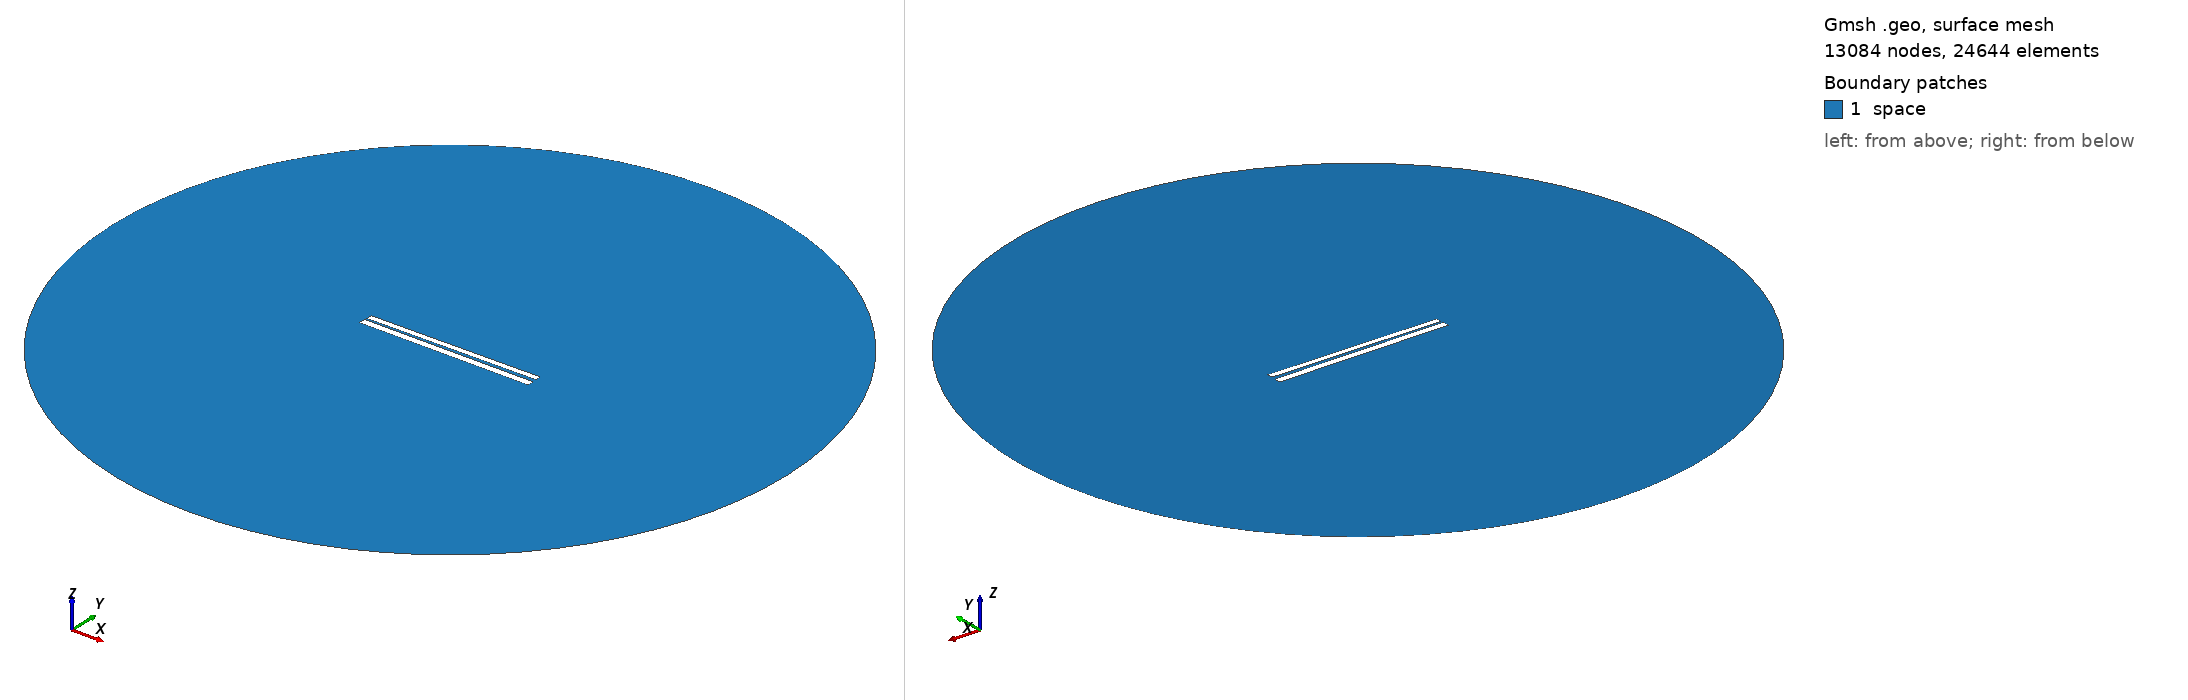

Gmsh geometry script, surface-meshed: 13084 nodes, 24644 surface elements. Boundary patches (legend numbers): 1 space. Left view from above one corner, right view from below the opposite corner. Legend entries are the model's physical surfaces. The drawing asked Gmsh for element sizes between 1% and 20% of the model's largest extent; the script's own settings can give other sizes.

=== 313.geo (drawn) ===
// Set the geometry kernel
SetFactory("OpenCASCADE");

//---------------------------------------
// Rectangles
//---------------------------------------

// Rectangle 1 (top)
Point(1) = {-49.733333333333334, 1.0722222222222222, 0, 1.0};
Point(2) = {49.733333333333334, 1.0722222222222222, 0, 1.0};
Point(3) = {49.733333333333334, 4.538888888888889, 0, 1.0};
Point(4) = {-49.733333333333334, 4.538888888888889, 0, 1.0};

Line(1) = {1, 2};
Line(2) = {2, 3};
Line(3) = {3, 4};
Line(4) = {4, 1};

Line Loop(1) = {1, 2, 3, 4};
Plane Surface(1) = {1};

Rotate { {0, 0, 1}, {0,  0.8055555555555556,  0}, 0.01 } {
  Surface{1};
}

// Rectangle 2 (bottom)
Point(5) = {-50,-0.8055555555555556, 0, 1.0};
Point(6) = { 50,-0.8055555555555556, 0, 1.0};
Point(7) = { 50,-4.805555555555555, 0, 1.0};
Point(8) = {-50,-4.805555555555555, 0, 1.0};

Line(5) = {5, 6};
Line(6) = {6, 7};
Line(7) = {7, 8};
Line(8) = {8, 5};

Line Loop(2) = {5, 6, 7, 8};
Plane Surface(2) = {2}; 


//---------------------------------------
// Circle
//---------------------------------------

// Define points
Point(9) = {0, 0, 0};        // Center
Point(10) = {200, 0, 0};     // Start point
Point(11) = {0, 200, 0};     // 90 degrees
Point(12) = {-200, 0, 0};    // 180 degrees
Point(13) = {0, -200, 0};    // 270 degrees

// Define circle arcs (each needs start, center, end)
Circle(9) = {10, 9, 11};
Circle(10) = {11, 9, 12};
Circle(11) = {12, 9, 13};
Circle(12) = {13, 9, 10};

// Define curve loop and surface if needed
Curve Loop(3) = {9, 10, 11, 12};
Surface(3) = {3};

// Subtract Rectangles from Circle
BooleanDifference{ Surface{3}; Delete; }{ Surface{1}; Surface{2}; Delete; }

//---------------------------------------
// Transfinite Lines and Surface
//---------------------------------------
r = 7;
Transfinite Line {1, 3} = 50*r Using Progression 1;
Transfinite Line {2, 4} = 2*r Using Progression 1;
Transfinite Line {5, 7} = 50*r Using Progression 1;
Transfinite Line {6, 8} = 2*r Using Progression 1;
Transfinite Line {9, 10, 11, 12} = 20 Using Progression 1;

//---------------------------------------
// Define Physical Groups
//---------------------------------------                

//--- Physical Curves
// Physical groups for boundaries
Physical Line("force_segment", 10) = {1};
Physical Line("upper_plate", 11) = {2, 3, 4};
Physical Line("lower_plate", 12) = {5, 6, 7, 8};
Physical Line("boundary", 20) = {9, 10, 11, 12};

//--- Physical Surfaces
Physical Surface("space", 30) = {3};

//---------------------------------------
// 6. Generate the Mesh
//---------------------------------------
Mesh 2;  // 2D mesh generation
